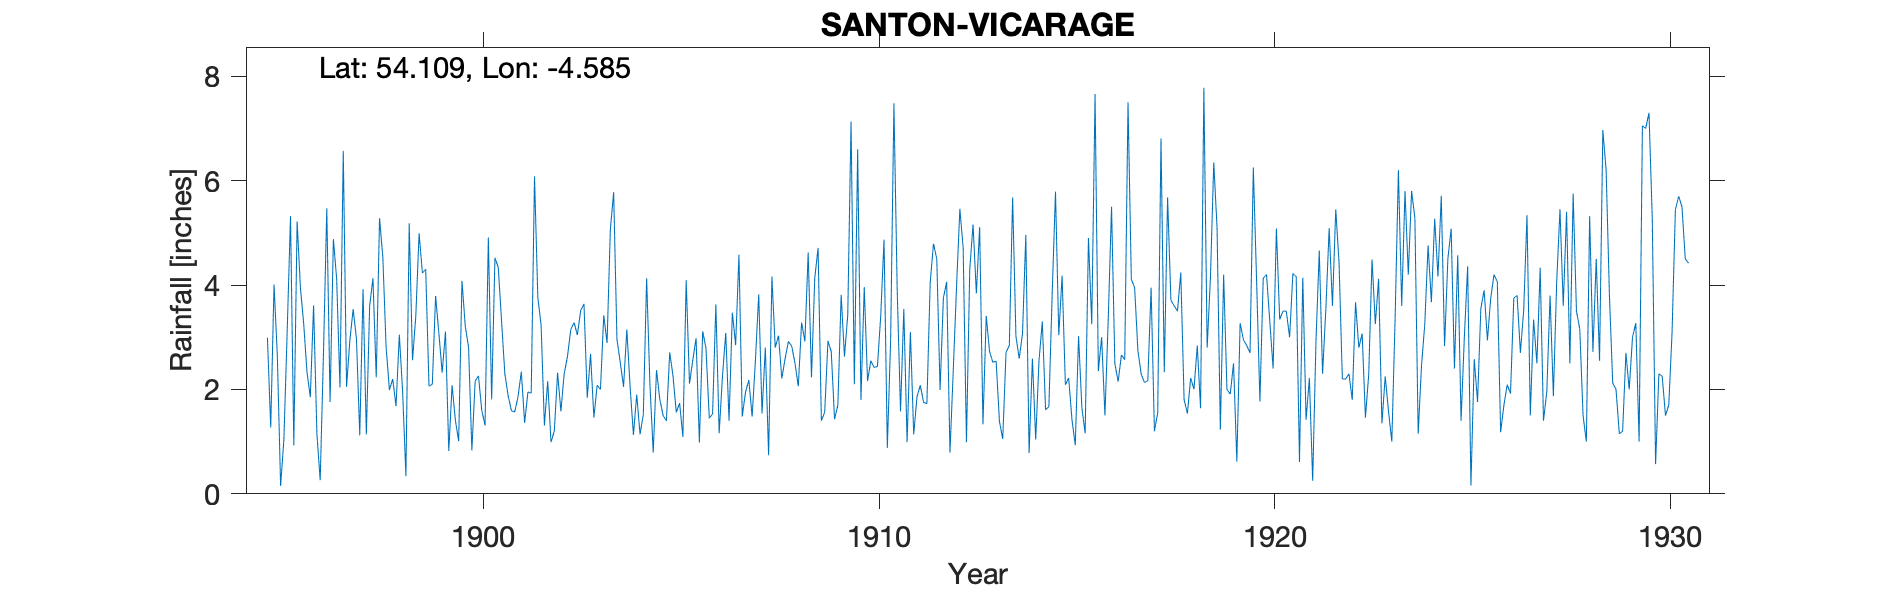

The data file committed next to this chart (first rows):
SANTON VICARAGE, , , , , , , , , , , , , , , , , , , , , , , 
Grid ref, SC311712, Long, -4.585, Lat, 54.11, Elevation, 250, ft, , , , , , , , , , , , , , , 
Station no, RR2909, , , , , , , , , , , , , , , , , , , , , , 
, 1890, 1891, 1892, 1893, 1894, 1895, 1896, 1897, 1898, 1899, 1900, 1901, 1902, 1903, 1904, 1905, 1906, 1907, 1908, 1909, 1910, 1911, 1912
January, , , , , , 2.99, 2.33, 2.05, 2.8, 4.3, 3.21, 2.3, 1.31, 3.64, 2.05, 1.5, 3.11, 1.48, 2.21, 1.4, 1.8, 1.58, 1.99
February, , , , , , 1.27, 1.85, 2.94, 1.99, 2.06, 2.81, 1.88, 2.16, 1.84, 3.15, 1.4, 2.79, 1.95, 2.59, 1.56, 3.96, 3.54, 3.75
March, , , , , , 4.01, 3.61, 3.54, 2.2, 2.1, 0.83, 1.59, 0.99, 2.68, 2.04, 2.71, 1.45, 2.18, 2.92, 2.93, 2.16, 0.99, 4.06
April, , , , , , 2.65, 1.15, 2.97, 1.68, 3.79, 2.16, 1.57, 1.2, 1.46, 1.13, 2.26, 1.53, 1.48, 2.83, 2.72, 2.55, 3.1, 0.79
May, , , , , , 0.15, 0.26, 1.12, 3.05, 3.07, 2.26, 1.86, 2.32, 2.08, 1.9, 1.56, 3.63, 2.56, 2.5, 1.43, 2.42, 1.14, 2.37
June, , , , , , 1.05, 2.7, 3.92, 1.96, 2.32, 1.6, 2.34, 1.58, 2, 1.14, 1.74, 1.16, 3.82, 2.06, 1.7, 2.44, 1.86, 3.98
July, , , , , , 3.13, 5.47, 1.14, 0.34, 3.11, 1.31, 1.36, 2.3, 3.42, 1.52, 1.09, 2.25, 1.54, 3.28, 3.81, 3.41, 2.08, 5.46
August, , , , , , 5.32, 1.76, 3.6, 5.18, 0.82, 4.91, 1.95, 2.63, 2.89, 4.13, 4.09, 3.08, 2.8, 2.92, 2.63, 4.87, 1.75, 4.71
September, , , , , , 0.93, 4.88, 4.13, 2.56, 2.08, 1.81, 1.93, 3.15, 5.06, 2.1, 2.11, 1.4, 0.74, 4.62, 3.43, 0.88, 1.73, 0.99
October, , , , , , 5.22, 4.11, 2.23, 3.41, 1.41, 4.52, 6.08, 3.28, 5.78, 0.79, 2.56, 3.47, 4.16, 2.23, 7.13, 2.93, 4.04, 4.3
November, , , , , , 3.95, 2.04, 5.28, 4.99, 1.01, 4.34, 3.77, 3.04, 2.96, 2.37, 2.98, 2.85, 2.8, 4.14, 2.1, 7.48, 4.79, 5.16
December, , , , , , 3.26, 6.57, 4.53, 4.23, 4.08, 3.32, 3.23, 3.51, 2.52, 1.81, 0.98, 4.58, 3.03, 4.71, 6.6, 3.89, 4.5, 3.84
Total, , , , , , 33.93, 36.73, 37.45, 34.39, 30.15, 33.08, 29.86, 27.47, 36.33, 24.13, 24.98, 31.3, 28.54, 37.01, 37.44, 38.79, 31.1, 41.4
